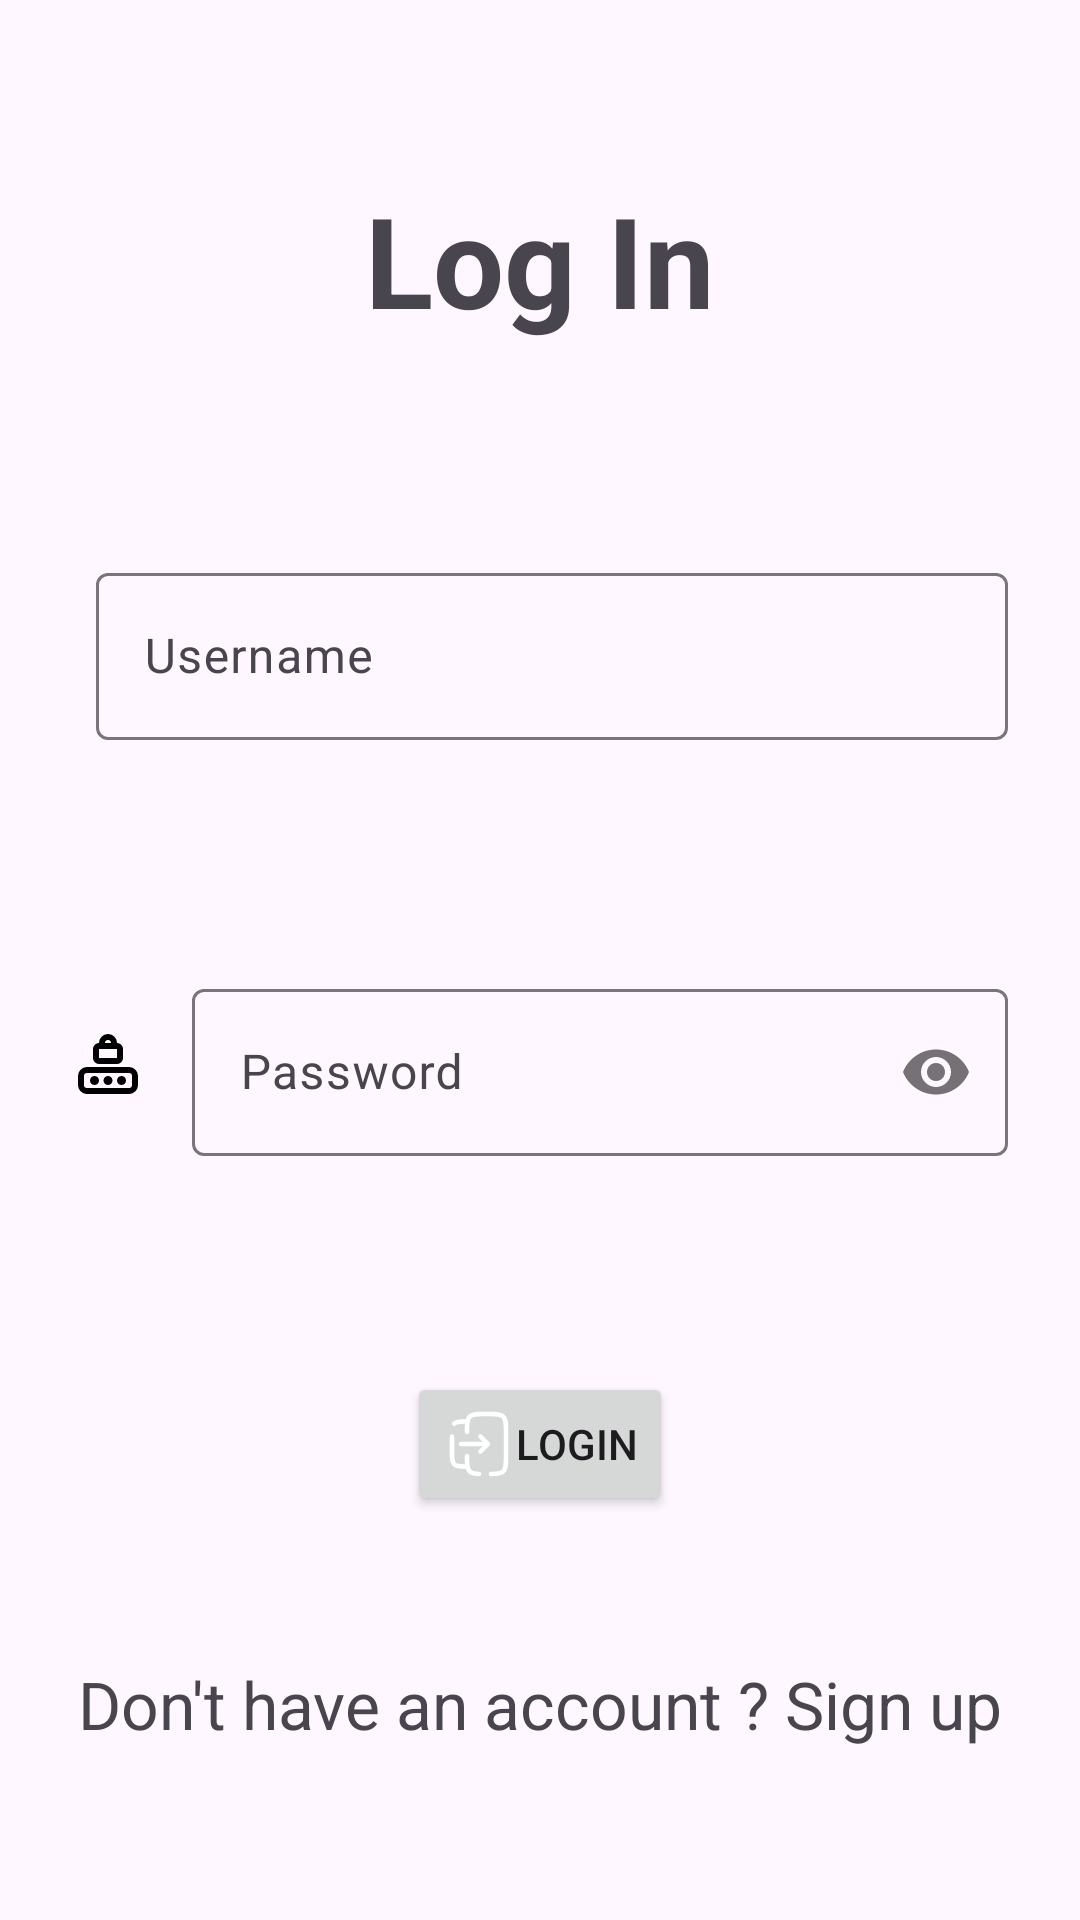

Write the Android layout XML for this screen, with the resource values it uses.
<!-- AndroidManifest.xml: application theme Theme.MentorConnectt -->
<!-- res/layout/activity_log_in.xml -->
<?xml version="1.0" encoding="utf-8"?>
<androidx.constraintlayout.widget.ConstraintLayout
    xmlns:android="http://schemas.android.com/apk/res/android"
    xmlns:tools="http://schemas.android.com/tools"
    xmlns:app="http://schemas.android.com/apk/res-auto"
    android:id="@+id/main"
    android:layout_width="match_parent"
    android:layout_height="match_parent"
    tools:context=".log_in">

  <TextView
      android:id="@+id/textView"
      android:layout_width="wrap_content"
      android:layout_height="wrap_content"
      android:text="@string/log_in"
      android:textSize="42sp"
      android:textStyle="bold"
      app:layout_constraintBottom_toBottomOf="parent"
      app:layout_constraintEnd_toEndOf="parent"
      app:layout_constraintStart_toStartOf="parent"
      app:layout_constraintTop_toTopOf="parent"
      app:layout_constraintVertical_bias="0.100000024" />

  <ImageView
      android:id="@+id/imageView8"
      android:layout_width="wrap_content"
      android:layout_height="wrap_content"
      android:layout_marginStart="16dp"
      android:layout_marginTop="216dp"
      app:layout_constraintStart_toStartOf="parent"
      app:layout_constraintTop_toTopOf="parent"
      app:srcCompat="@drawable/user" />

  <com.google.android.material.textfield.TextInputLayout
      android:id="@+id/tilUsername"
      android:layout_width="0dp"
      android:layout_height="wrap_content"
      android:layout_marginStart="16dp"
      android:layout_marginEnd="24dp"
      app:layout_constraintBottom_toBottomOf="@+id/imageView8"
      app:layout_constraintEnd_toEndOf="parent"
      app:layout_constraintStart_toEndOf="@+id/imageView8"
      app:layout_constraintTop_toTopOf="@+id/imageView8">

    <com.google.android.material.textfield.TextInputEditText
        android:id="@+id/etUsername"
        android:layout_width="match_parent"
        android:layout_height="wrap_content"
        android:hint="Username"
        android:inputType="text" />
  </com.google.android.material.textfield.TextInputLayout>

  <ImageView
      android:id="@+id/imageView9"
      android:layout_width="wrap_content"
      android:layout_height="wrap_content"
      android:layout_marginStart="24dp"
      android:layout_marginTop="96dp"
      app:layout_constraintStart_toStartOf="parent"
      app:layout_constraintTop_toBottomOf="@+id/tilUsername"
      app:srcCompat="@drawable/password" />

  <com.google.android.material.textfield.TextInputLayout
      android:id="@+id/tilPassword"
      android:layout_width="0dp"
      android:layout_height="wrap_content"
      android:layout_marginStart="16dp"
      android:layout_marginEnd="24dp"
      app:layout_constraintBottom_toBottomOf="@+id/imageView9"
      app:layout_constraintEnd_toEndOf="parent"
      app:layout_constraintStart_toEndOf="@+id/imageView9"
      app:layout_constraintTop_toTopOf="@+id/imageView9"
      app:passwordToggleEnabled="true">

    <com.google.android.material.textfield.TextInputEditText
        android:id="@+id/etPassword"
        android:layout_width="match_parent"
        android:layout_height="wrap_content"
        android:hint="Password"
        android:inputType="textPassword" />
  </com.google.android.material.textfield.TextInputLayout>

  <Button
      android:id="@+id/btnLogin"
      android:layout_width="wrap_content"
      android:layout_height="wrap_content"
      android:layout_marginTop="72dp"
      android:drawableLeft="@drawable/login"
      android:drawableTint="@color/white"
      android:text="Login"
      app:layout_constraintEnd_toEndOf="parent"
      app:layout_constraintStart_toStartOf="parent"
      app:layout_constraintTop_toBottomOf="@+id/tilPassword"
      />

  <TextView
      android:id="@+id/textView4"
      android:layout_width="wrap_content"
      android:layout_height="wrap_content"
      android:layout_marginTop="48dp"
      android:text="@string/don_t_have_an_account_sign_up"
      android:textSize="22sp"
      app:layout_constraintEnd_toEndOf="parent"
      app:layout_constraintStart_toStartOf="parent"
      app:layout_constraintTop_toBottomOf="@+id/btnLogin" />

</androidx.constraintlayout.widget.ConstraintLayout>
<!-- resources referenced by this layout -->
<resources>
  <!-- drawable login (drawable) -->
  <vector xmlns:android="http://schemas.android.com/apk/res/android" android:height="24dp" android:viewportHeight="24" android:viewportWidth="24" android:width="24dp">
        
      <path android:fillColor="#00000000" android:pathData="M8,16C8,18.828 8,20.243 8.879,21.121C9.52,21.763 10.447,21.936 12,21.983M8,8C8,5.172 8,3.757 8.879,2.879C9.757,2 11.172,2 14,2H15C17.828,2 19.243,2 20.121,2.879C21,3.757 21,5.172 21,8V10V14V16C21,18.828 21,20.243 20.121,21.121C19.353,21.89 18.175,21.986 16,21.998" android:strokeColor="#1C274C" android:strokeLineCap="round" android:strokeWidth="1.5"/>
        
      <path android:fillColor="#00000000" android:pathData="M3,9.5V14.5C3,16.857 3,18.035 3.732,18.768C4.464,19.5 5.643,19.5 8,19.5M3.732,5.232C4.464,4.5 5.643,4.5 8,4.5" android:strokeColor="#1C274C" android:strokeLineCap="round" android:strokeWidth="1.5"/>
        
      <path android:fillColor="#00000000" android:pathData="M6,12L15,12M15,12L12.5,14.5M15,12L12.5,9.5" android:strokeColor="#1C274C" android:strokeLineCap="round" android:strokeLineJoin="round" android:strokeWidth="1.5"/>
      
  </vector>
  <!-- drawable password (drawable) -->
  <vector xmlns:android="http://schemas.android.com/apk/res/android" android:height="24dp" android:viewportHeight="24" android:viewportWidth="24" android:width="24dp">
        
      <path android:fillColor="#00000000" android:pathData="M14,6V5C14,3.895 13.105,3 12,3C10.895,3 10,3.895 10,5V6M9,11H15C15.552,11 16,10.552 16,10V7C16,6.448 15.552,6 15,6H9C8.448,6 8,6.448 8,7V10C8,10.552 8.448,11 9,11ZM5,21H19C20.105,21 21,20.105 21,19V16C21,14.895 20.105,14 19,14H5C3.895,14 3,14.895 3,16V19C3,20.105 3.895,21 5,21Z" android:strokeColor="#000000" android:strokeLineCap="round" android:strokeLineJoin="round" android:strokeWidth="2"/>
        
      <path android:fillColor="#000000" android:pathData="M7.5,17.5m-1.5,0a1.5,1.5 0,1 1,3 0a1.5,1.5 0,1 1,-3 0"/>
        
      <path android:fillColor="#000000" android:pathData="M12,17.5m-1.5,0a1.5,1.5 0,1 1,3 0a1.5,1.5 0,1 1,-3 0"/>
        
      <path android:fillColor="#000000" android:pathData="M16.5,17.5m-1.5,0a1.5,1.5 0,1 1,3 0a1.5,1.5 0,1 1,-3 0"/>
      
  </vector>
  <string name="don_t_have_an_account_sign_up">Don\'t have an account ? Sign up</string>
  <string name="log_in">Log In</string>
  <style name="Theme.MentorConnectt" parent="Base.Theme.MentorConnectt" />
  <style name="Base.Theme.MentorConnectt" parent="Theme.Material3.DayNight.NoActionBar">
          
          
      </style>
  <!-- not gathered from this repository: default colours our renderer supplied (Android Studio template values) -->
  <color name="white">#FFFFFFFF</color>
</resources>
